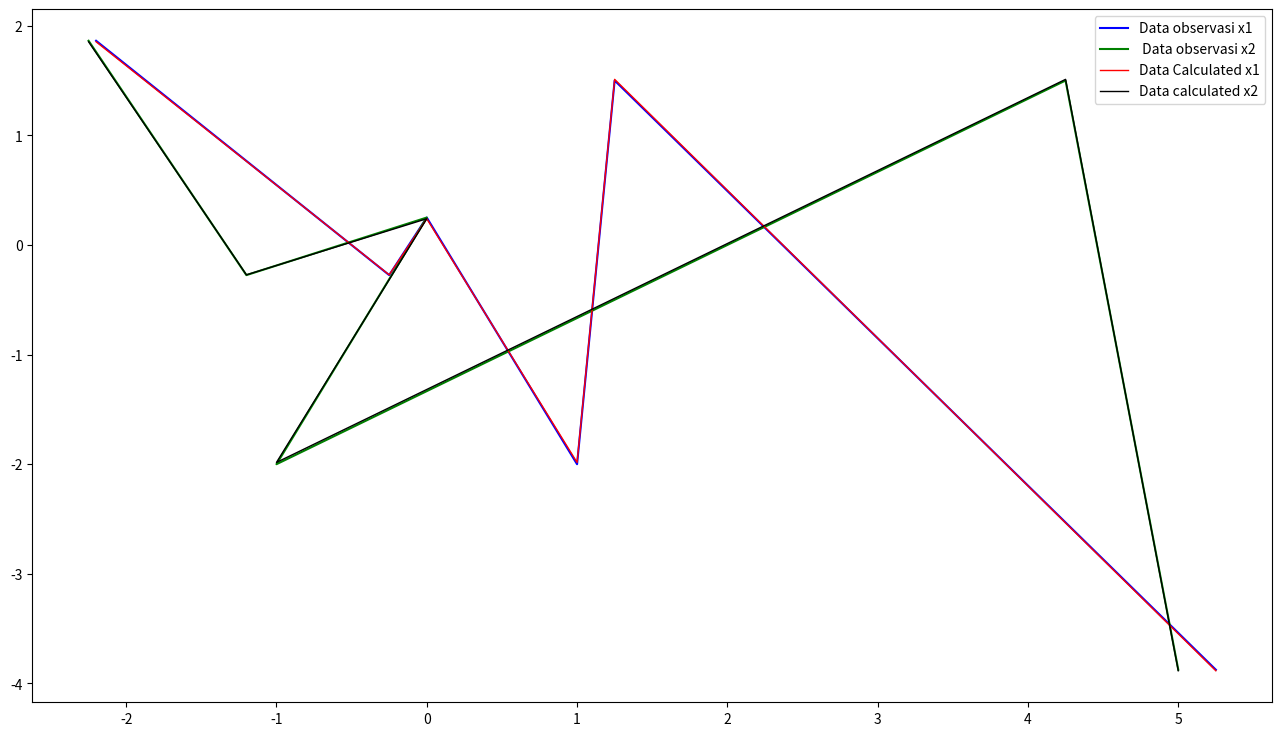

Here is the Python script that generated this plot:
# Program    : Inversi Soal UTS no.1
# Versi      : 1.0
# Last Edited: 2020-10-26
# Programmer : Sabda Wahidatulhusna
import numpy as np
import matplotlib.pyplot as plt
x1=[-2.2,-0.25,0.0, 1.0,1.25,5.25]
x2=[-2.25,-1.2,0.0,-1,4.25,5]
y=[1.8625,-0.275,0.25,-2,1.5,-3.875]

xnol=[]
xsatu=[]
xdua=[]

for i in range(len(y)):
    f0= i*0+1
    f1= x1[i]
    f2= x2[i]
    xnol.append(f0)
    xsatu.append(f1)
    xdua.append(f2)

matriks=[]
for j in range(len(y)):
    kernel=[xnol[j],xsatu[j],xdua[j]]
    matriks.append(kernel)
# print(matriks)

Gkernel = np.array(matriks)
m = np.dot(np.dot(np.linalg.inv(np.dot(Gkernel.transpose(), Gkernel)), Gkernel.transpose()), y)
#mencari koefisien keofisien dan memnuculkan gambar
print('Koefisien hasil inversi',m)

d = np.dot(Gkernel,m)
print ('Data calculated hasil inversi',d)
di=list(d.flatten())
# hitung nilai missfit
missfitin=[]
for i in range(len(y)):
    Missfitt= (y[i]-d[i])/6
    missfitin.append(Missfitt)
total=missfitin[0]+missfitin[1]+missfitin[2]+missfitin[3]+missfitin[4]+missfitin[5]
Missfit=(total)**0.5
print('nilai missfit pernilai',Missfit)

#laju perubahan data terhadap sumbu sumbu x1 dan x2
print("laju perubahan data terhadap sumbu sumbu x2",m[2])
print("laju perubahan data terhadap sumbu sumbu x1",m[1])
#perkiraan nilai y pada koordinat
x11=[-1.5,-2,3.5]
x22=[-1.5,0.5,4]
xnol1=[]
xsatu1=[]
xdua1=[]
for i in range(len(x11)):
    f0= i*0+1
    f1= x11[i]
    f2= x22[i]
    xnol1.append(f0)
    xsatu1.append(f1)
    xdua1.append(f2)

matriks1=[]
for j in range(len(x11)):
    kernel1=[xnol1[j],xsatu1[j],xdua1[j]]
    matriks1.append(kernel1)
Gkernel1 = np.array(matriks1)
perkiraanY= np.dot(Gkernel,m)
print('nilai perkiraan Y',perkiraanY)
fig, ax = plt.subplots(figsize=(16,9))
ax.plot(x1, y, 'b', label='Data observasi x1')
ax.plot(x2, y, 'g', label=' Data observasi x2')
ax.plot(x1, d, 'r', linewidth=1,label='Data Calculated x1')
ax.plot(x2, d, 'k',linewidth=1, label='Data calculated x2')
ax.legend()
plt.show()

